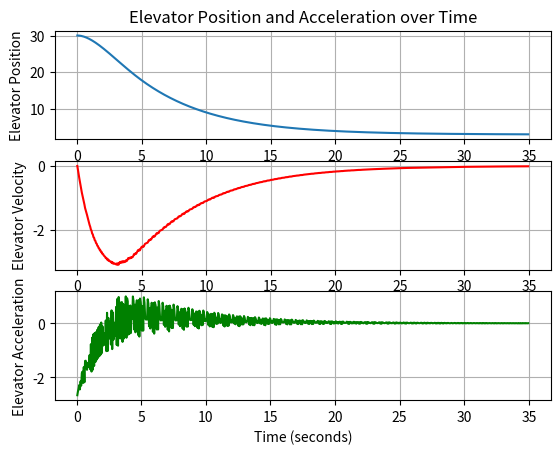

Generate this figure with matplotlib:
import numpy as np
from scipy.integrate import ode, solve_ivp
import matplotlib.pyplot as plt

class PIDController:
    def __init__(self, Kp, Ki, Kd, setpoint):
        self.Kp = Kp
        self.Ki = Ki
        self.Kd = Kd
        self.setpoint = setpoint
        self.prev_error = 0
        self.integral = 0
        self.previous_time = 0

    def compute(self, current_position, t):
        error = self.setpoint - current_position
        P = self.Kp * error
        #print(P)
        self.integral += error
        I = self.Ki * self.integral * 0.1
        
        delT = t - self.previous_time
        if(delT < 0.01):
            derivative = 0
        else:
            derivative = (error - self.prev_error)/delT
        
        D = self.Kd * derivative
        control_output = P + I + D
        # print(control_output)
        self.prev_error = error
        self.previous_time = t
        return control_output

def elevator_system(t, y, pid_controller):
    position = y[0]
    velocity = y[1]
    control_output = pid_controller.compute(position, t)
    #acceleration =(T - m*g - b*velocity) / m
    a_gravity = (m1 - m2) * g / (m1 + m2)
    #print(a_gravity)
    a_control = control_output * control_gain / (m1 + m2)
    # print(t, a_gravity)
    acceleration =  a_gravity + a_control
    dydt = [velocity, acceleration]
    return dydt

desired_floor = 3
initial_position = 30
initial_velocity = 0
Kp = 0.1 #0.2
Ki = 0
Kd = 1.6 #0.4
'''
Kp = 4
Ki =  0.000001
Kd =  0.0054 '''

control_gain = 2000
m1 = 1000
m2 = 1000
g = -9.81
#b = 100
T = 2000

pid_controller = PIDController(Kp, Ki, Kd, desired_floor)

t = np.arange(0, 35, 0.05)
initial_conditions = [initial_position, initial_velocity]

#ode.set_integrator('dopri5')
solution = solve_ivp(elevator_system, (t[0], t[-1]), initial_conditions, t_eval = t, args=(pid_controller,))

#print(solution)
fig, (ax1, ax2, ax3) = plt.subplots(3, 1, sharex=False)

ax1.plot(solution.t, solution.y[0])
ax1.set_ylabel('Elevator Position')
ax1.set_title('Elevator Position and Acceleration over Time')
ax1.grid(True)

ax2.plot(t, solution.y[1], 'r')
ax2.set_xlabel('Time (seconds)')
ax2.set_ylabel('Elevator Velocity')
ax2.grid(True)
# print(solution.t)
acc = np.diff(solution.y[1])/np.diff(solution.t)
ax3.plot(t[1:], acc, 'g')
ax3.set_xlabel('Time (seconds)')
ax3.set_ylabel('Elevator Acceleration')
ax3.grid(True)

plt.show()